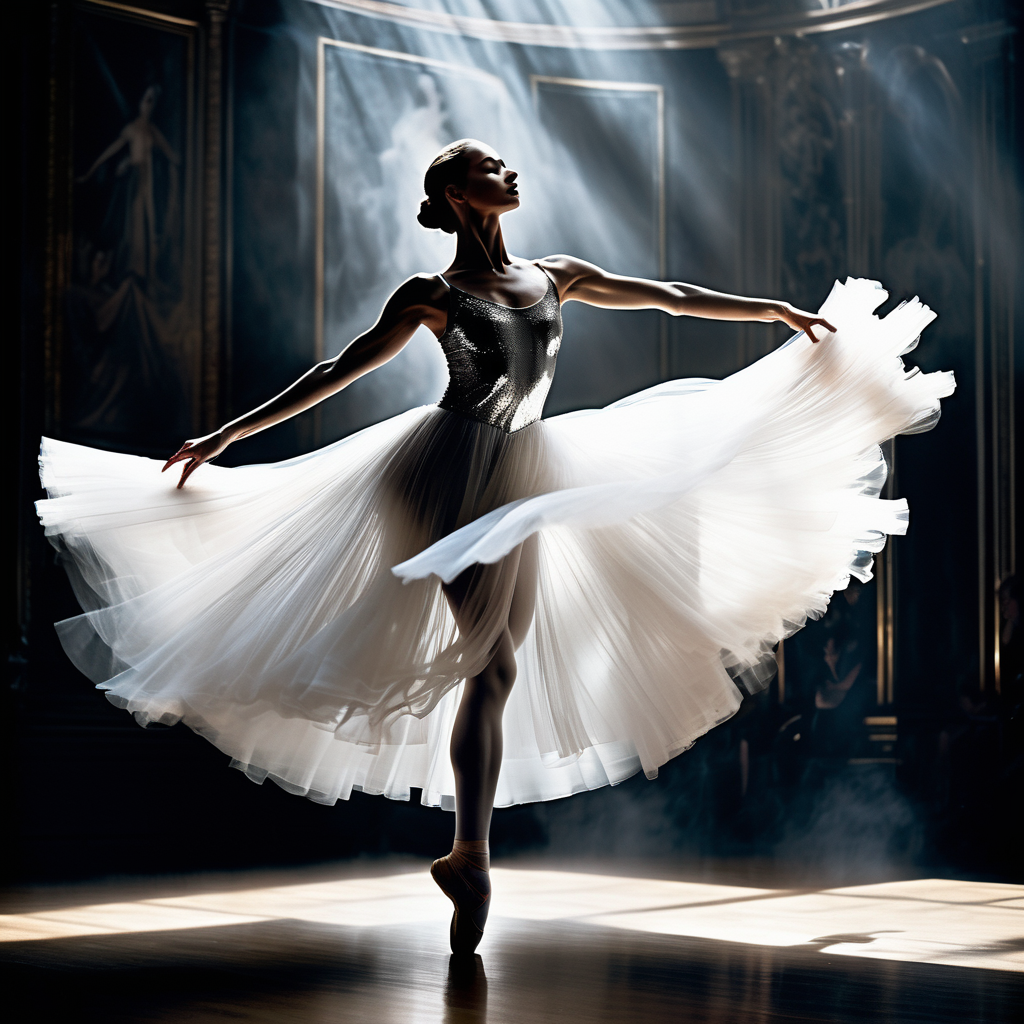
Generation parameters embedded in this image by AUTOMATIC1111 Stable Diffusion web UI or a fork of it (Forge, ...) (PNG 'parameters' text chunk):
In this ethereal virtual art gallery, an unsettling yet captivating presence takes center stage: a ghostly figure of a ballerina bowing gracefully on a stage of wispy fog. The image, a high fashion cinematic photograph, flawlessly captures the delicate movements of the dancer, her transparent form exuding an otherworldly elegance. Every detail is impeccably rendered, from the shimmering sequins adorning her flowing ballet dress to the ethereal glow emanating from her fingertips. The photograph's impeccable quality immerses viewers in a hauntingly beautiful world, where the boundaries between reality and fantasy blur in a mesmerizing dance.
Negative prompt: (worst quality, low quality, illustration, 3d, 2d), open mouth, tooth,ugly face, old face, long neck
Steps: 30, Sampler: DPM++ 3M SDE Exponential, CFG scale: 7, Seed: 2322571094, Size: 1024x1024, Model hash: c967070428, Model: copaxTimelessxlSDXL1_v9, Version: v1.7.0